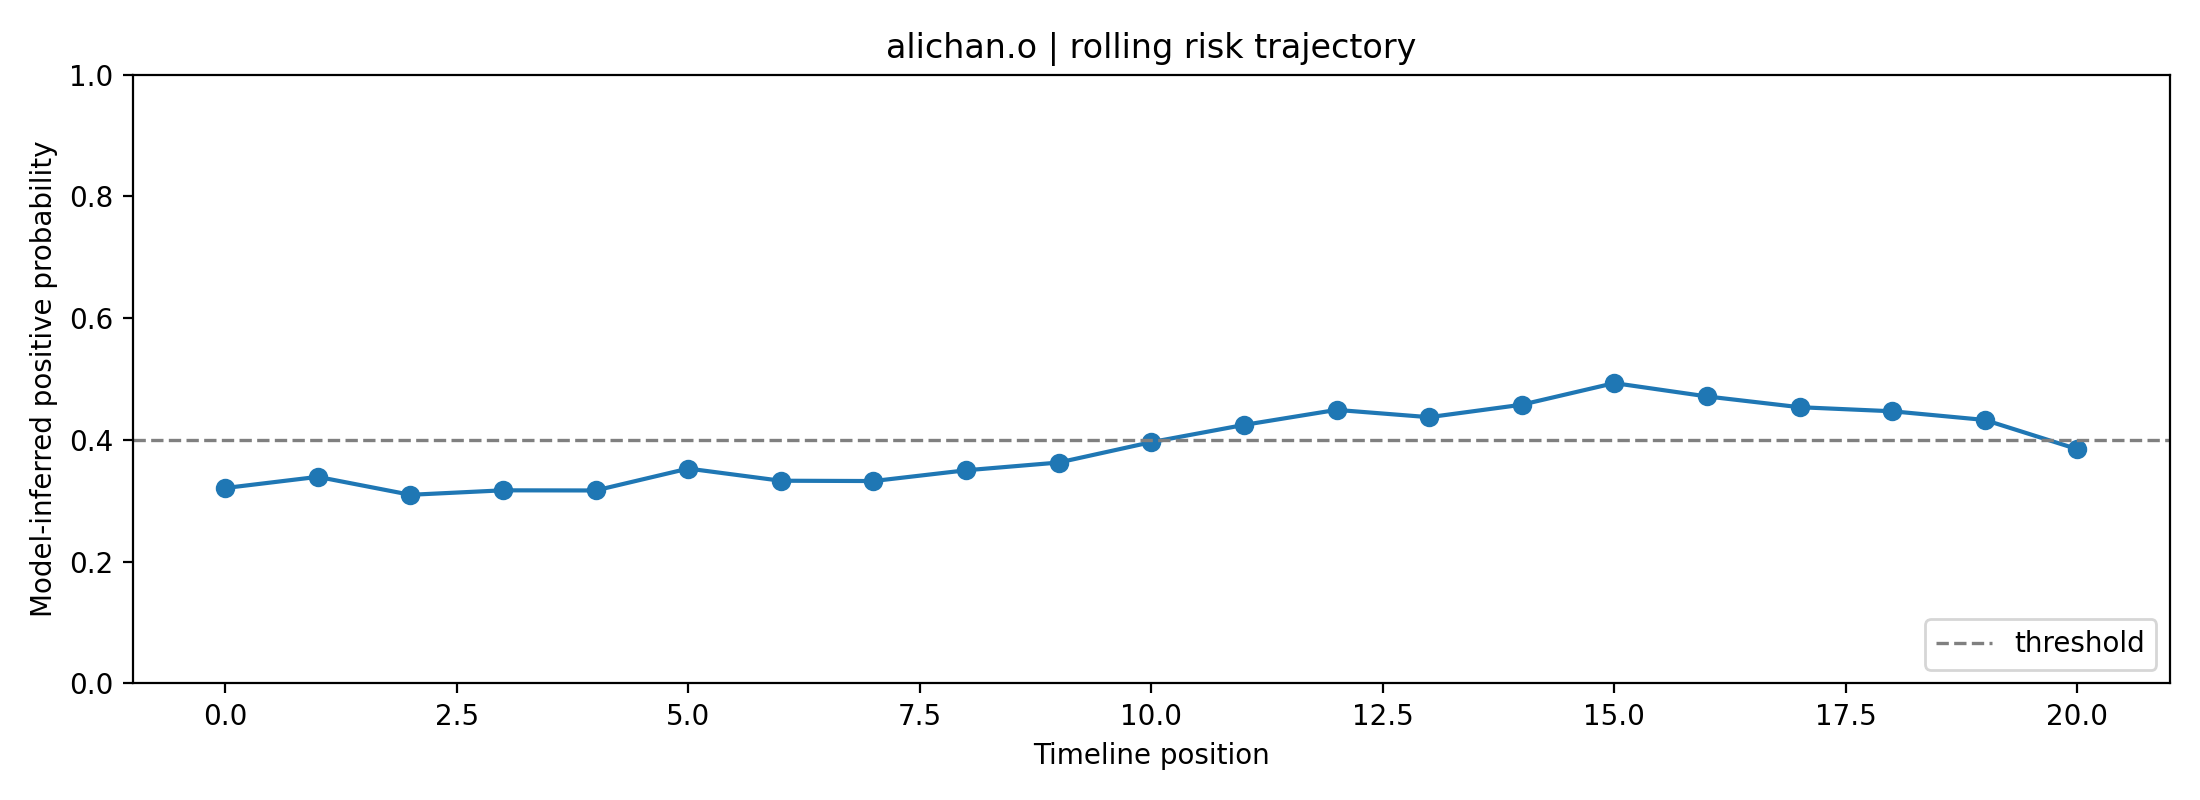

The table this chart was drawn from, first rows:
fold, user_id, label, position, risk_prob, raw_prob, logit, n_posts_used, mode
4, alichan.o, 0, 0, 0.321, 0.4892, -0.04334, 1, rolling
4, alichan.o, 0, 1, 0.3394, 0.5023, 0.009129, 2, rolling
4, alichan.o, 0, 2, 0.3099, 0.481, -0.07593, 3, rolling
4, alichan.o, 0, 3, 0.3172, 0.4864, -0.05432, 4, rolling
4, alichan.o, 0, 4, 0.317, 0.4863, -0.05501, 5, rolling
4, alichan.o, 0, 5, 0.3529, 0.5118, 0.0471, 6, rolling
4, alichan.o, 0, 6, 0.333, 0.4978, -0.008908, 7, rolling
4, alichan.o, 0, 7, 0.3325, 0.4974, -0.01034, 8, rolling
4, alichan.o, 0, 8, 0.3501, 0.5098, 0.03933, 8, rolling
4, alichan.o, 0, 9, 0.3629, 0.5186, 0.07444, 8, rolling
4, alichan.o, 0, 10, 0.3964, 0.541, 0.1644, 8, rolling
4, alichan.o, 0, 11, 0.4246, 0.5593, 0.2382, 8, rolling
4, alichan.o, 0, 12, 0.4494, 0.5749, 0.3018, 8, rolling
4, alichan.o, 0, 13, 0.4374, 0.5674, 0.271, 8, rolling
4, alichan.o, 0, 14, 0.4578, 0.5802, 0.3234, 8, rolling
4, alichan.o, 0, 15, 0.4934, 0.6019, 0.4135, 8, rolling
4, alichan.o, 0, 16, 0.4715, 0.5886, 0.358, 8, rolling
4, alichan.o, 0, 17, 0.4538, 0.5776, 0.313, 8, rolling
4, alichan.o, 0, 18, 0.4471, 0.5735, 0.2959, 8, rolling
4, alichan.o, 0, 19, 0.4328, 0.5645, 0.2594, 8, rolling
4, alichan.o, 0, 20, 0.3848, 0.5334, 0.1337, 8, rolling
